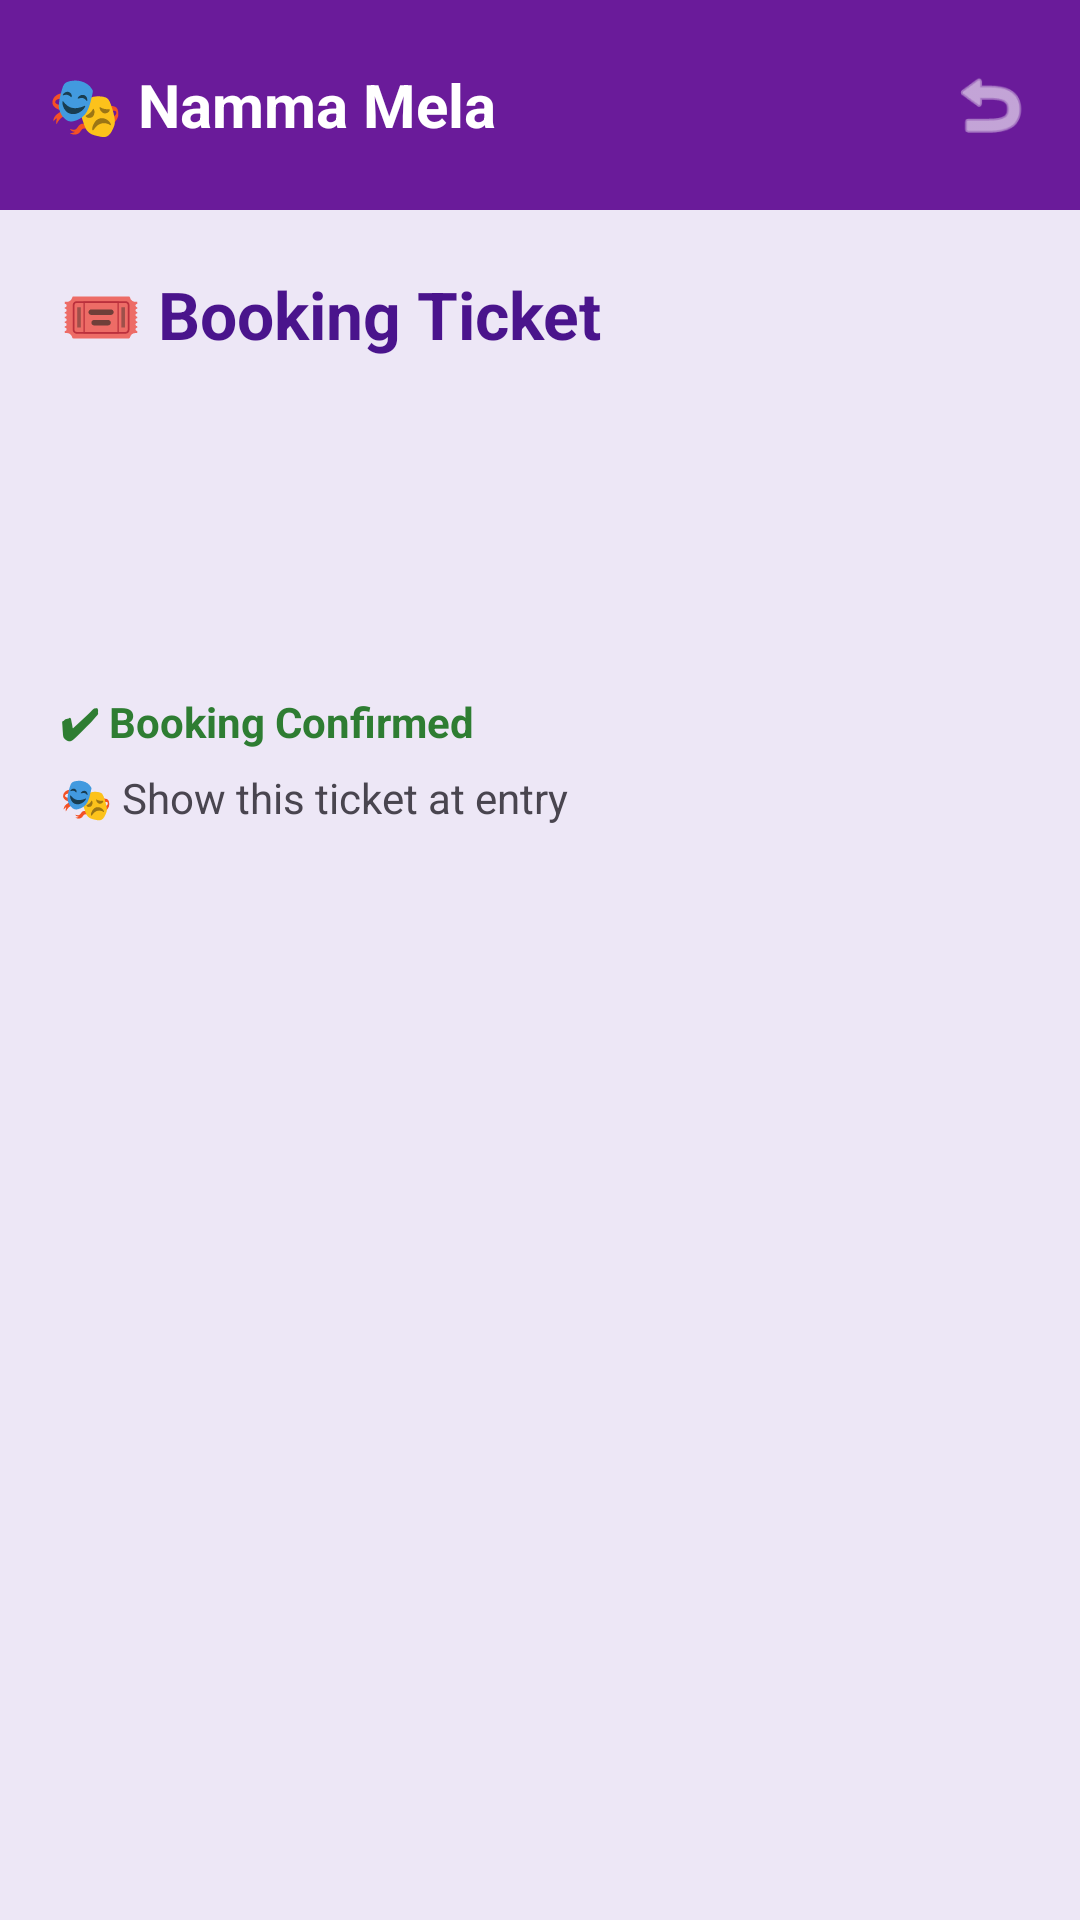

The Android layout XML behind this screen, and the referenced resources:
<!-- AndroidManifest.xml: application theme Theme.NammaMela -->
<!-- res/layout/activity_ticket.xml -->
<?xml version="1.0" encoding="utf-8"?>
<LinearLayout
    xmlns:android="http://schemas.android.com/apk/res/android"
    android:layout_width="match_parent"
    android:layout_height="match_parent"
    android:orientation="vertical"
    android:background="#EDE7F6">

    
    <LinearLayout
        android:layout_width="match_parent"
        android:layout_height="70dp"
        android:background="#6A1B9A"
        android:gravity="center_vertical"
        android:paddingStart="16dp"
        android:paddingEnd="16dp">

        
        <TextView
            android:layout_width="0dp"
            android:layout_height="wrap_content"
            android:layout_weight="1"
            android:text="🎭 Namma Mela"
            android:textColor="@android:color/white"
            android:textSize="20sp"
            android:textStyle="bold"/>

        
        <ImageView
            android:id="@+id/backBtn"
            android:layout_width="28dp"
            android:layout_height="28dp"
            android:src="@android:drawable/ic_menu_revert"
            android:tint="@android:color/white"/>
    </LinearLayout>

    
    <LinearLayout
        android:layout_width="match_parent"
        android:layout_height="match_parent"
        android:orientation="vertical"
        android:padding="20dp">

        <TextView
            android:layout_width="wrap_content"
            android:layout_height="wrap_content"
            android:text="🎟 Booking Ticket"
            android:textSize="22sp"
            android:textStyle="bold"
            android:textColor="#4A148C"
            android:layout_marginBottom="16dp"/>

        <TextView
            android:id="@+id/ticketPlay"
            android:layout_width="wrap_content"
            android:layout_height="wrap_content"
            android:textSize="18sp"
            android:textStyle="bold"/>

        <TextView
            android:id="@+id/ticketSeat"
            android:layout_width="wrap_content"
            android:layout_height="wrap_content"
            android:textSize="16sp"
            android:layout_marginTop="6dp"/>

        <TextView
            android:id="@+id/ticketTime"
            android:layout_width="wrap_content"
            android:layout_height="wrap_content"
            android:textSize="16sp"
            android:layout_marginTop="6dp"/>

        <TextView
            android:layout_width="wrap_content"
            android:layout_height="wrap_content"
            android:text="✔ Booking Confirmed"
            android:textColor="#2E7D32"
            android:textStyle="bold"
            android:layout_marginTop="16dp"/>

        <TextView
            android:layout_width="wrap_content"
            android:layout_height="wrap_content"
            android:text="🎭 Show this ticket at entry"
            android:textSize="14sp"
            android:layout_marginTop="6dp"/>

    </LinearLayout>

</LinearLayout>
<!-- resources referenced by this layout -->
<resources>
  <style name="Theme.NammaMela" parent="Base.Theme.NammaMela" />
  <style name="Base.Theme.NammaMela" parent="Theme.Material3.DayNight.NoActionBar">
          
          
      </style>
</resources>
